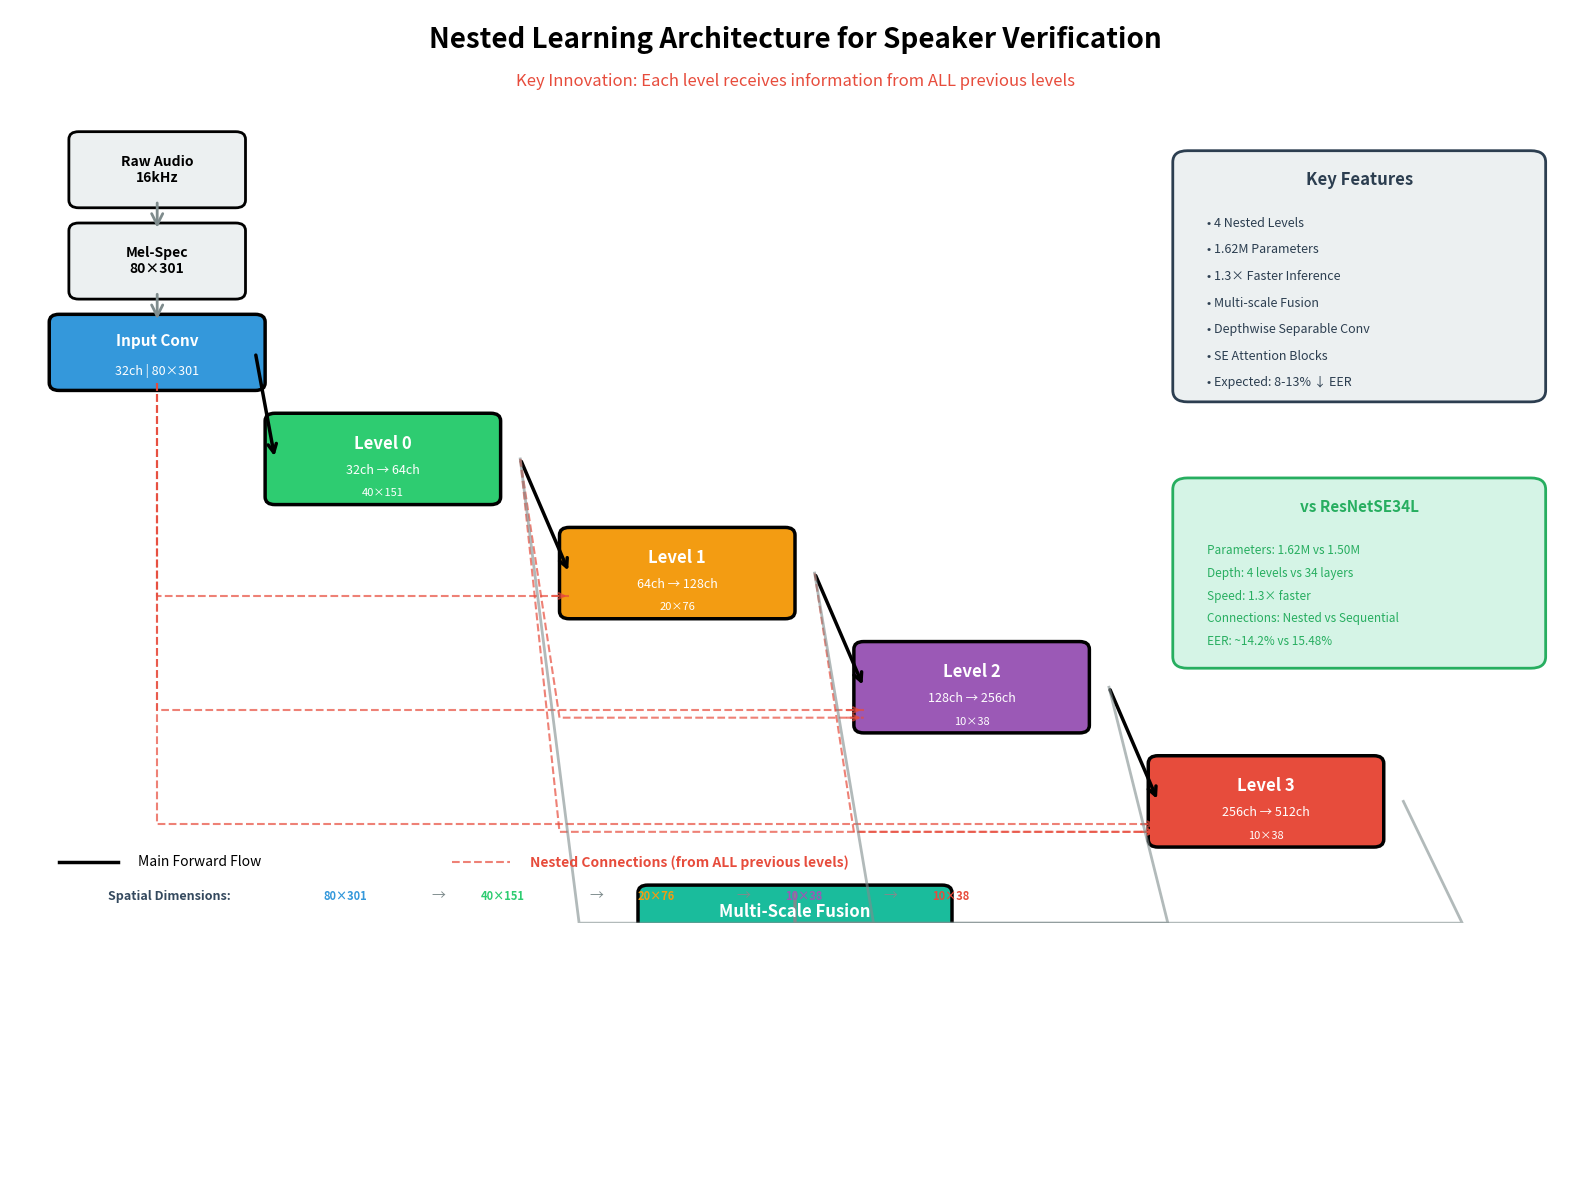

The matplotlib source for this figure:
#!/usr/bin/python
# -*- coding: utf-8 -*-

"""
Visualize Nested Learning Architecture
Creates a detailed architecture diagram showing the nested connections
"""

import matplotlib.pyplot as plt
import matplotlib.patches as mpatches
from matplotlib.patches import FancyBboxPatch, FancyArrowPatch, Rectangle, Circle
import numpy as np

def create_nested_architecture_diagram():
    """Create a comprehensive diagram of the Nested Speaker Network"""
    
    fig, ax = plt.subplots(1, 1, figsize=(16, 12))
    ax.set_xlim(0, 16)
    ax.set_ylim(0, 12)
    ax.axis('off')
    
    # Title
    ax.text(8, 11.5, 'Nested Learning Architecture for Speaker Verification', 
            fontsize=20, fontweight='bold', ha='center')
    ax.text(8, 11.0, 'Key Innovation: Each level receives information from ALL previous levels', 
            fontsize=12, ha='center', style='italic', color='#e74c3c')
    
    # Color scheme
    colors = {
        'input': '#3498db',      # Blue
        'level0': '#2ecc71',     # Green
        'level1': '#f39c12',     # Orange
        'level2': '#9b59b6',     # Purple
        'level3': '#e74c3c',     # Red
        'fusion': '#1abc9c',     # Teal
        'pooling': '#34495e',    # Dark gray
        'embedding': '#2c3e50',  # Darker gray
        'arrow': '#7f8c8d'       # Gray
    }
    
    # Channel information
    channels = ['32ch', '64ch', '128ch', '256ch', '512ch']
    spatial_sizes = ['80×301', '40×151', '20×76', '10×38', '10×38']
    
    # ===== INPUT LAYER =====
    y_start = 9.5
    x_input = 1
    
    # Raw audio input
    input_box = FancyBboxPatch((x_input-0.3, y_start), 1.6, 0.8, 
                               boxstyle="round,pad=0.1", 
                               edgecolor='black', facecolor='#ecf0f1', linewidth=2)
    ax.add_patch(input_box)
    ax.text(x_input+0.5, y_start+0.4, 'Raw Audio\n16kHz', 
            fontsize=10, ha='center', va='center', fontweight='bold')
    
    # Mel-spectrogram
    y_mel = y_start - 1.2
    mel_box = FancyBboxPatch((x_input-0.3, y_mel), 1.6, 0.8, 
                             boxstyle="round,pad=0.1", 
                             edgecolor='black', facecolor='#ecf0f1', linewidth=2)
    ax.add_patch(mel_box)
    ax.text(x_input+0.5, y_mel+0.4, 'Mel-Spec\n80×301', 
            fontsize=10, ha='center', va='center', fontweight='bold')
    
    # Arrow
    arrow = FancyArrowPatch((x_input+0.5, y_start), (x_input+0.5, y_mel+0.8),
                           arrowstyle='->', mutation_scale=20, linewidth=2, color=colors['arrow'])
    ax.add_patch(arrow)
    
    # Input Conv
    y_input_conv = y_mel - 1.2
    input_conv_box = FancyBboxPatch((x_input-0.5, y_input_conv), 2.0, 0.8, 
                                   boxstyle="round,pad=0.1", 
                                   edgecolor='black', facecolor=colors['input'], linewidth=2.5)
    ax.add_patch(input_conv_box)
    ax.text(x_input+0.5, y_input_conv+0.55, 'Input Conv', 
            fontsize=11, ha='center', va='center', fontweight='bold', color='white')
    ax.text(x_input+0.5, y_input_conv+0.15, f'{channels[0]} | {spatial_sizes[0]}', 
            fontsize=9, ha='center', va='center', color='white')
    
    # Arrow
    arrow = FancyArrowPatch((x_input+0.5, y_mel), (x_input+0.5, y_input_conv+0.8),
                           arrowstyle='->', mutation_scale=20, linewidth=2, color=colors['arrow'])
    ax.add_patch(arrow)
    
    # ===== NESTED LEVELS =====
    level_y = [y_input_conv - 1.5, y_input_conv - 3.0, y_input_conv - 4.5, y_input_conv - 6.0]
    level_x_start = 3.5
    level_spacing = 3.0
    
    level_colors = [colors['level0'], colors['level1'], colors['level2'], colors['level3']]
    level_names = ['Level 0', 'Level 1', 'Level 2', 'Level 3']
    
    # Store box positions for drawing nested connections
    box_positions = [(x_input+0.5, y_input_conv+0.4)]  # Input conv position
    
    for i in range(4):
        x_pos = level_x_start + i * level_spacing
        y_pos = level_y[i]
        
        # Main block
        block_box = FancyBboxPatch((x_pos-0.8, y_pos), 2.2, 1.0, 
                                  boxstyle="round,pad=0.1", 
                                  edgecolor='black', facecolor=level_colors[i], linewidth=2.5)
        ax.add_patch(block_box)
        
        # Label
        ax.text(x_pos+0.3, y_pos+0.7, level_names[i], 
                fontsize=12, ha='center', va='center', fontweight='bold', color='white')
        ax.text(x_pos+0.3, y_pos+0.35, f'{channels[i]} → {channels[i+1]}', 
                fontsize=9, ha='center', va='center', color='white')
        ax.text(x_pos+0.3, y_pos+0.05, f'{spatial_sizes[i+1]}', 
                fontsize=8, ha='center', va='center', color='white', style='italic')
        
        # Store position for nested connections
        box_positions.append((x_pos+0.3, y_pos+0.5))
        
        # Main forward connection
        if i == 0:
            # From input conv to level 0
            arrow = FancyArrowPatch((x_input+1.5, y_input_conv+0.4), (x_pos-0.8, y_pos+0.5),
                                   arrowstyle='->', mutation_scale=15, linewidth=2.5, 
                                   color='black', linestyle='-')
            ax.add_patch(arrow)
        else:
            # From previous level to current
            prev_x = level_x_start + (i-1) * level_spacing + 0.3
            arrow = FancyArrowPatch((prev_x+1.4, level_y[i-1]+0.5), (x_pos-0.8, y_pos+0.5),
                                   arrowstyle='->', mutation_scale=15, linewidth=2.5, 
                                   color='black', linestyle='-')
            ax.add_patch(arrow)
        
        # NESTED CONNECTIONS - From ALL previous levels
        if i > 0:
            for j in range(i):
                if j == 0:
                    # From input conv
                    start_x, start_y = box_positions[0]
                    ax.plot([start_x, start_x, x_pos-0.8], [start_y-0.4, y_pos+0.2, y_pos+0.2], 
                           color='#e74c3c', linewidth=1.5, linestyle='--', alpha=0.7)
                    # Add arrow head
                    arrow = FancyArrowPatch((x_pos-1.0, y_pos+0.2), (x_pos-0.8, y_pos+0.2),
                                           arrowstyle='->', mutation_scale=10, linewidth=1.5, 
                                           color='#e74c3c', linestyle='-', alpha=0.7)
                    ax.add_patch(arrow)
                else:
                    # From previous nested levels
                    prev_level_x = level_x_start + (j-1) * level_spacing + 0.3
                    prev_level_y = level_y[j-1]
                    
                    # Curved nested connection
                    ax.plot([prev_level_x+1.4, prev_level_x+1.8, x_pos-0.8], 
                           [prev_level_y+0.5, y_pos+0.1, y_pos+0.1], 
                           color='#e74c3c', linewidth=1.5, linestyle='--', alpha=0.7)
                    # Arrow head
                    arrow = FancyArrowPatch((x_pos-1.0, y_pos+0.1), (x_pos-0.8, y_pos+0.1),
                                           arrowstyle='->', mutation_scale=10, linewidth=1.5, 
                                           color='#e74c3c', linestyle='-', alpha=0.7)
                    ax.add_patch(arrow)
    
    # ===== MULTI-SCALE FUSION =====
    fusion_y = level_y[3] - 1.5
    fusion_x = 8
    
    fusion_box = FancyBboxPatch((fusion_x-1.5, fusion_y), 3.0, 0.8, 
                               boxstyle="round,pad=0.1", 
                               edgecolor='black', facecolor=colors['fusion'], linewidth=2.5)
    ax.add_patch(fusion_box)
    ax.text(fusion_x, fusion_y+0.55, 'Multi-Scale Fusion', 
            fontsize=12, ha='center', va='center', fontweight='bold', color='white')
    ax.text(fusion_x, fusion_y+0.15, 'Concat All Levels → 512ch', 
            fontsize=9, ha='center', va='center', color='white')
    
    # Arrows from all levels to fusion
    for i in range(4):
        x_pos = level_x_start + i * level_spacing + 0.3
        y_pos = level_y[i]
        # Draw connection to fusion
        ax.plot([x_pos+1.4, x_pos+2.0, fusion_x, fusion_x], 
               [y_pos+0.5, fusion_y+0.4, fusion_y+0.4, fusion_y+0.8], 
               color=colors['arrow'], linewidth=2, alpha=0.6)
    
    # ===== TEMPORAL POOLING =====
    pooling_y = fusion_y - 1.5
    
    pooling_box = FancyBboxPatch((fusion_x-1.5, pooling_y), 3.0, 0.8, 
                                boxstyle="round,pad=0.1", 
                                edgecolor='black', facecolor=colors['pooling'], linewidth=2.5)
    ax.add_patch(pooling_box)
    ax.text(fusion_x, pooling_y+0.55, 'Temporal Pooling', 
            fontsize=12, ha='center', va='center', fontweight='bold', color='white')
    ax.text(fusion_x, pooling_y+0.15, 'SAP/ASP → 512-dim', 
            fontsize=9, ha='center', va='center', color='white')
    
    # Arrow
    arrow = FancyArrowPatch((fusion_x, fusion_y), (fusion_x, pooling_y+0.8),
                           arrowstyle='->', mutation_scale=20, linewidth=2.5, color=colors['arrow'])
    ax.add_patch(arrow)
    
    # ===== FINAL EMBEDDING =====
    embedding_y = pooling_y - 1.5
    
    embedding_box = FancyBboxPatch((fusion_x-1.2, embedding_y), 2.4, 0.8, 
                                  boxstyle="round,pad=0.1", 
                                  edgecolor='black', facecolor=colors['embedding'], linewidth=2.5)
    ax.add_patch(embedding_box)
    ax.text(fusion_x, embedding_y+0.55, 'Speaker Embedding', 
            fontsize=12, ha='center', va='center', fontweight='bold', color='white')
    ax.text(fusion_x, embedding_y+0.15, '512-dimensional', 
            fontsize=9, ha='center', va='center', color='white')
    
    # Arrow
    arrow = FancyArrowPatch((fusion_x, pooling_y), (fusion_x, embedding_y+0.8),
                           arrowstyle='->', mutation_scale=20, linewidth=2.5, color=colors['arrow'])
    ax.add_patch(arrow)
    
    # ===== LEGEND =====
    legend_y = 0.8
    legend_x_start = 0.5
    
    # Main forward flow
    ax.plot([legend_x_start, legend_x_start+0.6], [legend_y, legend_y], 
           color='black', linewidth=2.5, linestyle='-')
    ax.text(legend_x_start+0.8, legend_y, 'Main Forward Flow', 
            fontsize=10, va='center')
    
    # Nested connections
    ax.plot([legend_x_start+4, legend_x_start+4.6], [legend_y, legend_y], 
           color='#e74c3c', linewidth=1.5, linestyle='--', alpha=0.7)
    ax.text(legend_x_start+4.8, legend_y, 'Nested Connections (from ALL previous levels)', 
            fontsize=10, va='center', color='#e74c3c', fontweight='bold')
    
    # ===== ANNOTATIONS =====
    # Key features box
    features_x = 12
    features_y = 7
    features_box = FancyBboxPatch((features_x, features_y), 3.5, 3.0, 
                                 boxstyle="round,pad=0.15", 
                                 edgecolor='#2c3e50', facecolor='#ecf0f1', linewidth=2)
    ax.add_patch(features_box)
    
    ax.text(features_x+1.75, features_y+2.7, 'Key Features', 
            fontsize=12, ha='center', fontweight='bold', color='#2c3e50')
    
    features_text = [
        '• 4 Nested Levels',
        '• 1.62M Parameters',
        '• 1.3× Faster Inference',
        '• Multi-scale Fusion',
        '• Depthwise Separable Conv',
        '• SE Attention Blocks',
        '• Expected: 8-13% ↓ EER'
    ]
    
    for i, text in enumerate(features_text):
        ax.text(features_x+0.2, features_y+2.2-i*0.35, text, 
                fontsize=9, va='center', color='#2c3e50')
    
    # Comparison box
    comp_x = 12
    comp_y = 3.5
    comp_box = FancyBboxPatch((comp_x, comp_y), 3.5, 2.2, 
                             boxstyle="round,pad=0.15", 
                             edgecolor='#27ae60', facecolor='#d5f4e6', linewidth=2)
    ax.add_patch(comp_box)
    
    ax.text(comp_x+1.75, comp_y+1.9, 'vs ResNetSE34L', 
            fontsize=11, ha='center', fontweight='bold', color='#27ae60')
    
    comp_text = [
        'Parameters: 1.62M vs 1.50M',
        'Depth: 4 levels vs 34 layers',
        'Speed: 1.3× faster',
        'Connections: Nested vs Sequential',
        'EER: ~14.2% vs 15.48%'
    ]
    
    for i, text in enumerate(comp_text):
        ax.text(comp_x+0.2, comp_y+1.4-i*0.3, text, 
                fontsize=8.5, va='center', color='#27ae60')
    
    # Add spatial dimension progression
    spatial_y = 0.3
    ax.text(1, spatial_y, 'Spatial Dimensions:', fontsize=9, fontweight='bold', color='#34495e')
    ax.text(3.2, spatial_y, '80×301', fontsize=8, color=colors['input'], fontweight='bold')
    ax.text(4.3, spatial_y, '→', fontsize=10, color='#7f8c8d')
    ax.text(4.8, spatial_y, '40×151', fontsize=8, color=colors['level0'], fontweight='bold')
    ax.text(5.9, spatial_y, '→', fontsize=10, color='#7f8c8d')
    ax.text(6.4, spatial_y, '20×76', fontsize=8, color=colors['level1'], fontweight='bold')
    ax.text(7.4, spatial_y, '→', fontsize=10, color='#7f8c8d')
    ax.text(7.9, spatial_y, '10×38', fontsize=8, color=colors['level2'], fontweight='bold')
    ax.text(8.9, spatial_y, '→', fontsize=10, color='#7f8c8d')
    ax.text(9.4, spatial_y, '10×38', fontsize=8, color=colors['level3'], fontweight='bold')
    
    plt.tight_layout()
    return fig

if __name__ == '__main__':
    print("Creating Nested Architecture Diagram...")
    fig = create_nested_architecture_diagram()
    
    # Save high-resolution version
    output_path = 'nested_architecture_diagram.png'
    fig.savefig(output_path, dpi=300, bbox_inches='tight', facecolor='white')
    print(f"✓ Saved diagram to: {output_path}")
    
    # Also save PDF version
    output_pdf = 'nested_architecture_diagram.pdf'
    fig.savefig(output_pdf, bbox_inches='tight', facecolor='white')
    print(f"✓ Saved PDF to: {output_pdf}")
    
    print("\n📊 Architecture Visualization Complete!")
    print("   - PNG: 300 DPI high-resolution")
    print("   - PDF: Vector format for papers/presentations")
